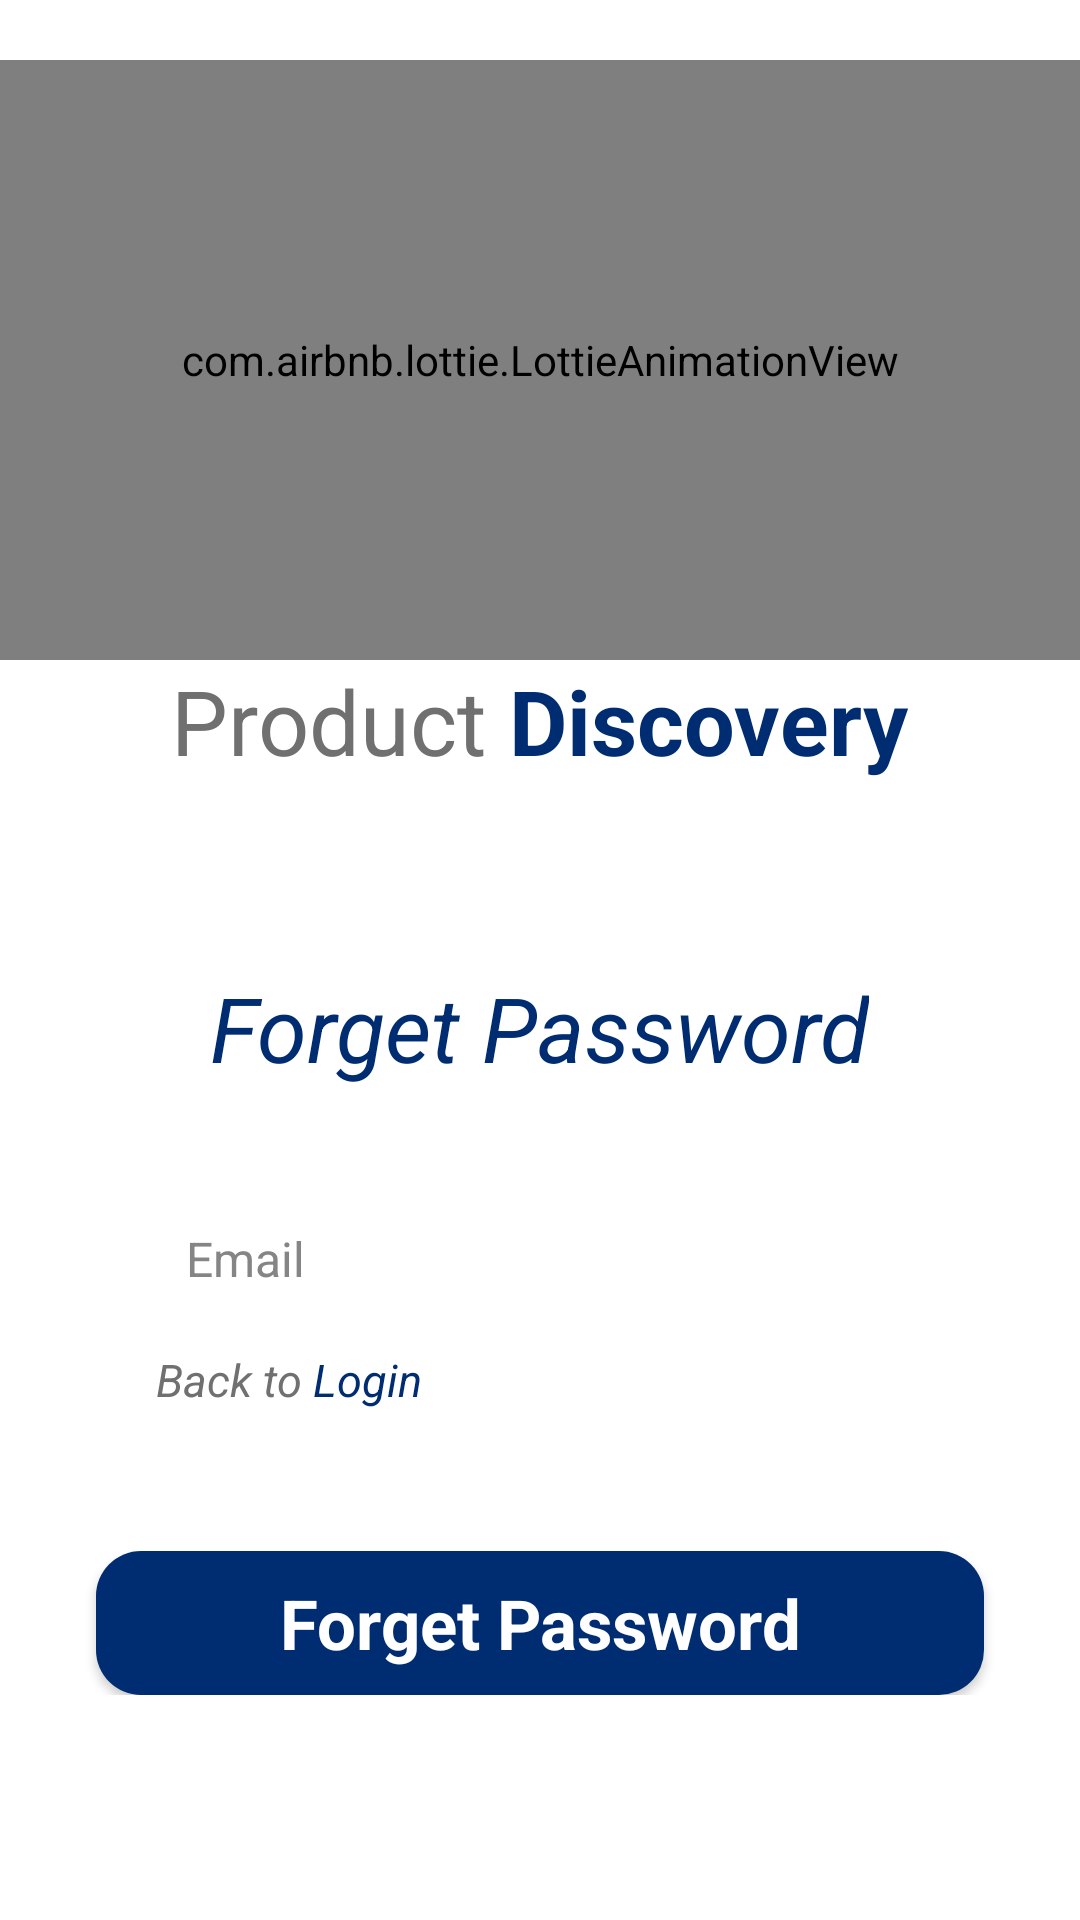

The Android layout XML behind this screen, and the referenced resources:
<!-- AndroidManifest.xml: application theme Theme.ProductDiscovery -->
<!-- res/layout/activity_forget_password.xml -->
<?xml version="1.0" encoding="utf-8"?>
<LinearLayout
    xmlns:android="http://schemas.android.com/apk/res/android"
    xmlns:app="http://schemas.android.com/apk/res-auto"
    android:layout_width="match_parent"
    xmlns:tools="http://schemas.android.com/tools"
    style="@style/SCREEN"
    android:fitsSystemWindows="true"
    android:orientation="vertical"
    android:layout_height="match_parent">

    <ScrollView
        android:layout_width="match_parent"
        android:layout_height="match_parent">

        <LinearLayout
            android:layout_width="match_parent"
            android:layout_height="wrap_content"
            android:orientation="vertical" >

            <com.airbnb.lottie.LottieAnimationView
                android:id="@+id/animationView"
                android:layout_width="match_parent"
                android:layout_height="200dp"
                android:layout_marginTop="20dp"
                app:layout_constraintBottom_toBottomOf="parent"
                app:layout_constraintEnd_toEndOf="parent"
                app:layout_constraintStart_toStartOf="parent"
                app:layout_constraintTop_toTopOf="parent"
                app:lottie_autoPlay="true"
                app:lottie_loop="true"
                app:lottie_rawRes="@raw/products_animate"
                tools:ignore="MissingConstraints" />

            <LinearLayout
                android:layout_width="match_parent"
                android:layout_height="match_parent"
                android:orientation="horizontal"
                android:gravity="center_horizontal">

                <TextView
                    android:id="@+id/textView"
                    android:layout_width="wrap_content"
                    android:layout_height="wrap_content"
                    android:textColor="#707070"
                    android:textSize="30sp"
                    android:text="Product " />

                <TextView
                    android:id="@+id/textView4"
                    android:layout_width="wrap_content"
                    android:layout_height="wrap_content"
                    android:text="Discovery"
                    android:textColor="@color/secilenRenk"
                    android:textSize="30sp"
                    android:textStyle="bold"/>





            </LinearLayout>


            <LinearLayout
                android:layout_width="match_parent"
                android:layout_height="wrap_content"
                android:orientation="vertical"
                android:layout_marginTop="30dp"
                android:layout_marginHorizontal="20dp"
                android:elevation="10dp"
                >

                <TextView
                    android:id="@+id/textView2"
                    android:layout_width="wrap_content"
                    android:layout_height="wrap_content"
                    android:layout_gravity="center"
                    android:layout_marginTop="32dp"
                    android:textSize="30sp"
                    android:textColor="@color/secilenRenk"
                    android:textStyle="italic"
                    android:text="Forget Password" />

                <EditText
                    android:id="@+id/mail"
                    android:layout_width="match_parent"
                    android:layout_height="50dp"
                    android:layout_marginStart="32dp"
                    android:layout_marginTop="32dp"
                    android:layout_marginEnd="32dp"
                    android:background="@drawable/grey_bcakground"
                    android:theme="@style/CustomEditTextStyle"
                    android:ems="10"
                    android:hint="Email"
                    android:inputType="textPersonName"
                    android:padding="10dp"
                    android:textColor="@color/secilmeyenRenk"
                    android:textColorHint="#858585"
                    android:textSize="16sp" />
                <LinearLayout
                    android:layout_width="match_parent"
                    android:layout_height="wrap_content"
                    android:orientation="horizontal"
                    >
                    <TextView
                        android:id="@+id/backToLogin"
                        android:layout_width="wrap_content"
                        android:layout_height="wrap_content"
                        android:layout_marginStart="32dp"
                        android:layout_marginTop="5dp"
                        android:textSize="15sp"
                        android:textColor="#707070"
                        android:textStyle="italic"
                        android:text="Back to" />
                    <TextView
                        android:id="@+id/backToLogin2"
                        android:layout_width="wrap_content"
                        android:layout_height="wrap_content"
                        android:layout_marginTop="5dp"
                        android:textSize="15sp"
                        android:layout_marginBottom="15dp"
                        android:textColor="@color/secilenRenk"
                        android:textStyle="italic"
                        android:text=" Login" />
                </LinearLayout>



            </LinearLayout>
            <Button
                android:id="@+id/forget_button"
                style="@android:style/Widget.Button"
                android:layout_width="match_parent"
                android:layout_height="wrap_content"
                android:layout_marginStart="32dp"
                android:layout_marginTop="32dp"
                android:layout_marginEnd="32dp"
                android:onClick="forget"
                android:background="@drawable/purple_background"
                android:text="Forget Password"
                android:textColor="#ffffff"
                android:textSize="23sp"
                android:textStyle="bold"
                tools:ignore="InvalidId" />





        </LinearLayout>
    </ScrollView>

</LinearLayout>
<!-- resources referenced by this layout -->
<resources>
  <color name="secilenRenk">#002D71</color>
  <color name="secilmeyenRenk">#515151</color>
  <!-- drawable purple_background (drawable) -->
  <?xml version="1.0" encoding="utf-8"?>
  <selector xmlns:android="http://schemas.android.com/apk/res/android">
  <item>
      <shape android:shape="rectangle">
          <solid android:color="@color/secilenRenk"  />
          <corners android:radius="15dp"/>
      </shape>
  </item>
  </selector>
  <style name="CustomEditTextStyle" parent="Widget.AppCompat.EditText">
  		<item name="colorControlNormal">@color/car_ui_text_color_hint</item> // Seçilmediğindeki çizgi rengi
  		<item name="colorControlActivated">@color/secilenRenk</item> // Seçildiğindeki çizgi rengi ve imlec rengi
  	</style>
  <style name="SCREEN">
          <item name="android:background">#FFF</item>
  
      </style>
  <style name="Theme.ProductDiscovery" parent="Theme.AppCompat.DayNight.NoActionBar">
          
          <item name="colorPrimary">@color/purple_500</item>
          <item name="colorPrimaryVariant">@color/purple_700</item>
          <item name="colorOnPrimary">@color/white</item>
          
          <item name="colorSecondary">@color/teal_200</item>
          <item name="colorSecondaryVariant">@color/teal_700</item>
          <item name="colorOnSecondary">@color/black</item>
          
          <item name="android:statusBarColor" tools:targetApi="l" tools:ignore="ObsoleteSdkInt">@android:color/transparent</item>
          <item name="android:navigationBarColor">#000000</item>
  
      </style>
  <color name="purple_500">#FFFFFFFF</color>
  <color name="purple_700">#FFFFFFFF</color>
  <color name="white">#FFFFFFFF</color>
  <color name="teal_200">#FF03DAC5</color>
  <color name="teal_700">#FF018786</color>
  <color name="black">#FF000000</color>
</resources>
